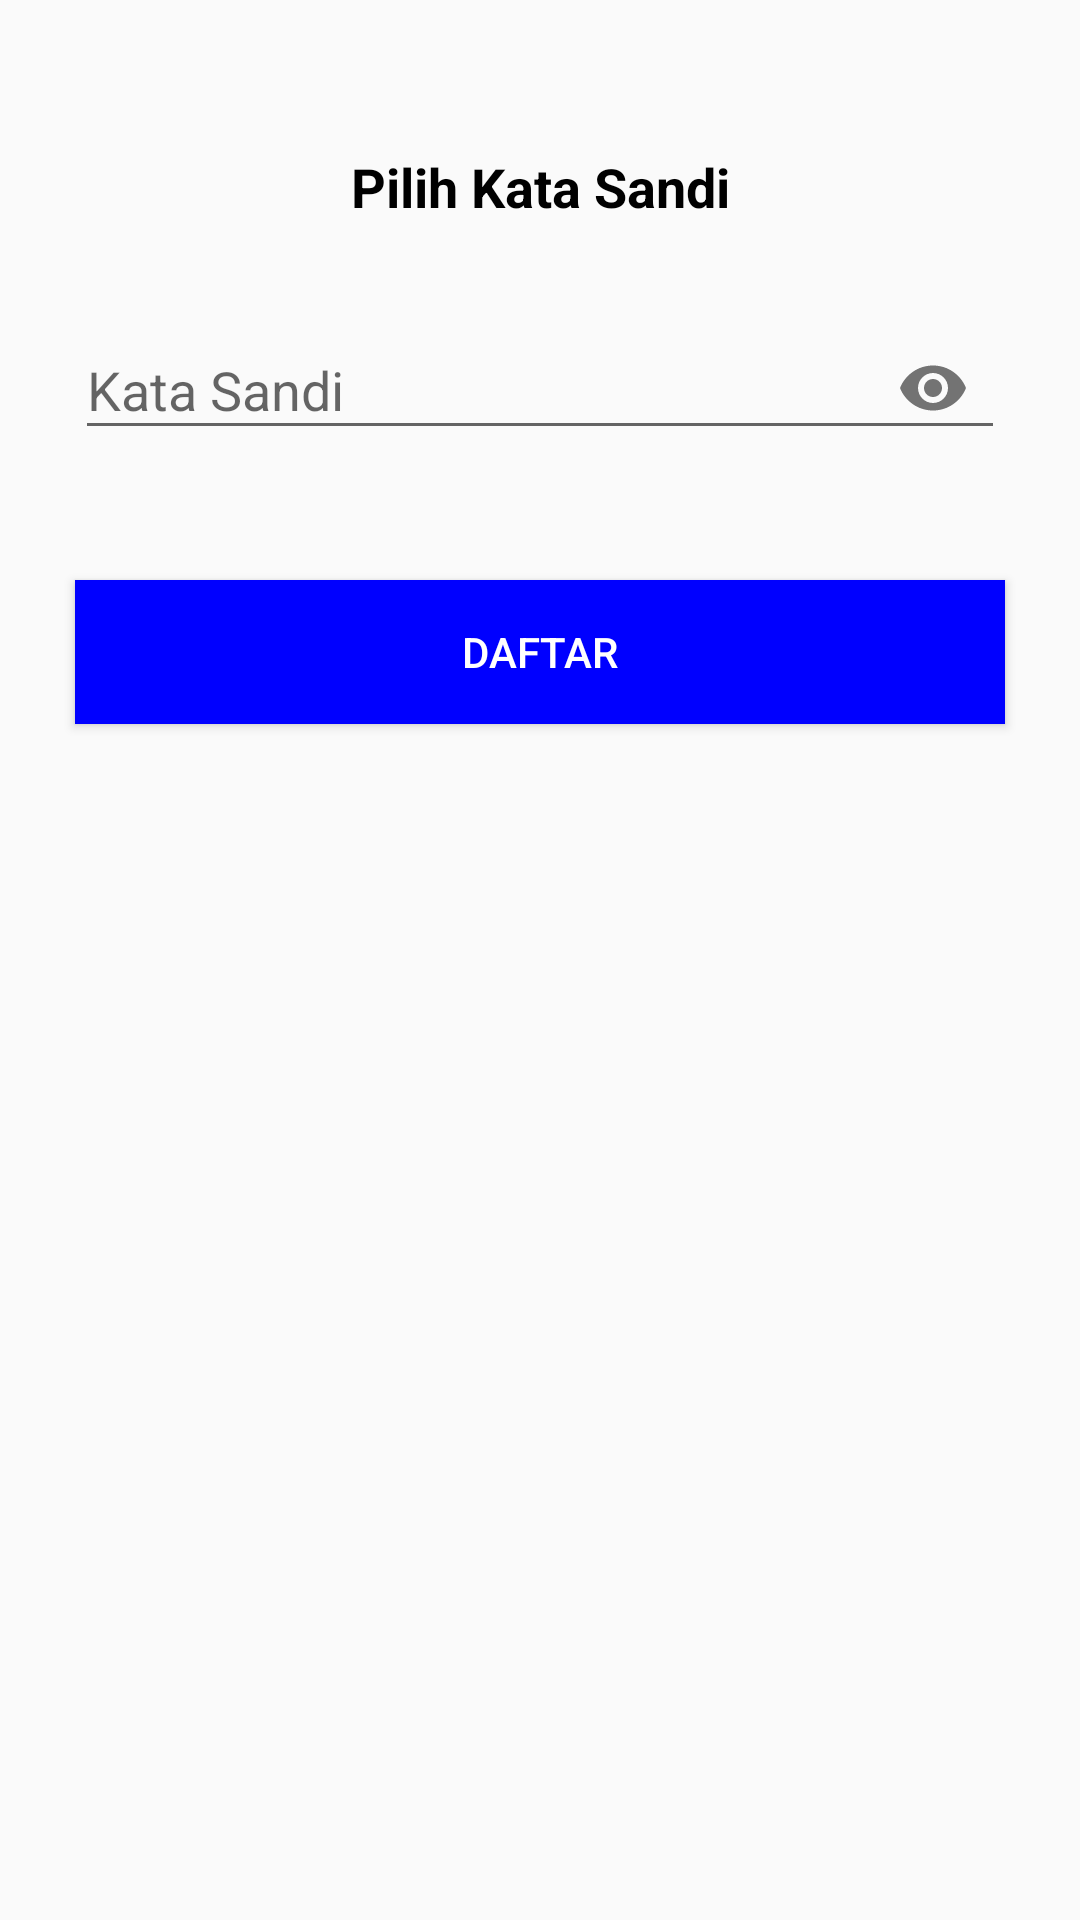

This screen was rendered from an Android layout file. Write that file and the resources it references.
<!-- AndroidManifest.xml: activity theme Base2 -->
<!-- res/layout/activity_password.xml -->
<?xml version="1.0" encoding="utf-8"?>
<RelativeLayout xmlns:android="http://schemas.android.com/apk/res/android"
    xmlns:app="http://schemas.android.com/apk/res-auto"
    xmlns:tools="http://schemas.android.com/tools"
    android:layout_width="match_parent"
    android:layout_height="match_parent"
    tools:context=".PasswordActivity">

    <TextView
        android:id="@+id/tittlePassword"
        android:layout_width="match_parent"
        android:layout_height="wrap_content"
        android:text="Pilih Kata Sandi"
        android:textColor="@android:color/black"
        android:textSize="18sp"
        android:textStyle="bold"
        android:textAlignment="center"
        android:layout_marginTop="50dp"/>

    <com.google.android.material.textfield.TextInputLayout
        android:id="@+id/txtInputPassword"
        android:layout_width="match_parent"
        android:layout_height="wrap_content"
        android:layout_below="@+id/tittlePassword"
        android:layout_marginTop="20dp"
        app:passwordToggleEnabled="true"
        android:gravity="center">

        <EditText
            android:id="@+id/edtPassword"
            android:layout_width="310dp"
            android:layout_height="wrap_content"
            android:hint="Kata Sandi"
            android:inputType="textPassword"/>
    </com.google.android.material.textfield.TextInputLayout>

    <Button
        android:id="@+id/btnLanjutPaswword"
        android:layout_width="310dp"
        android:layout_height="wrap_content"
        android:text="daftar"
        android:background="#0000ff"
        android:textColor="@android:color/white"
        android:layout_centerHorizontal="true"
        android:layout_below="@id/txtInputPassword"
        android:layout_marginTop="40dp"/>
</RelativeLayout>
<!-- resources referenced by this layout -->
<resources>
  <style name="Base2" parent="Theme.AppCompat.Light">
          <item name="colorPrimary">@android:color/transparent</item>
         <item name="android:color">@android:color/black</item>
      </style>
</resources>
